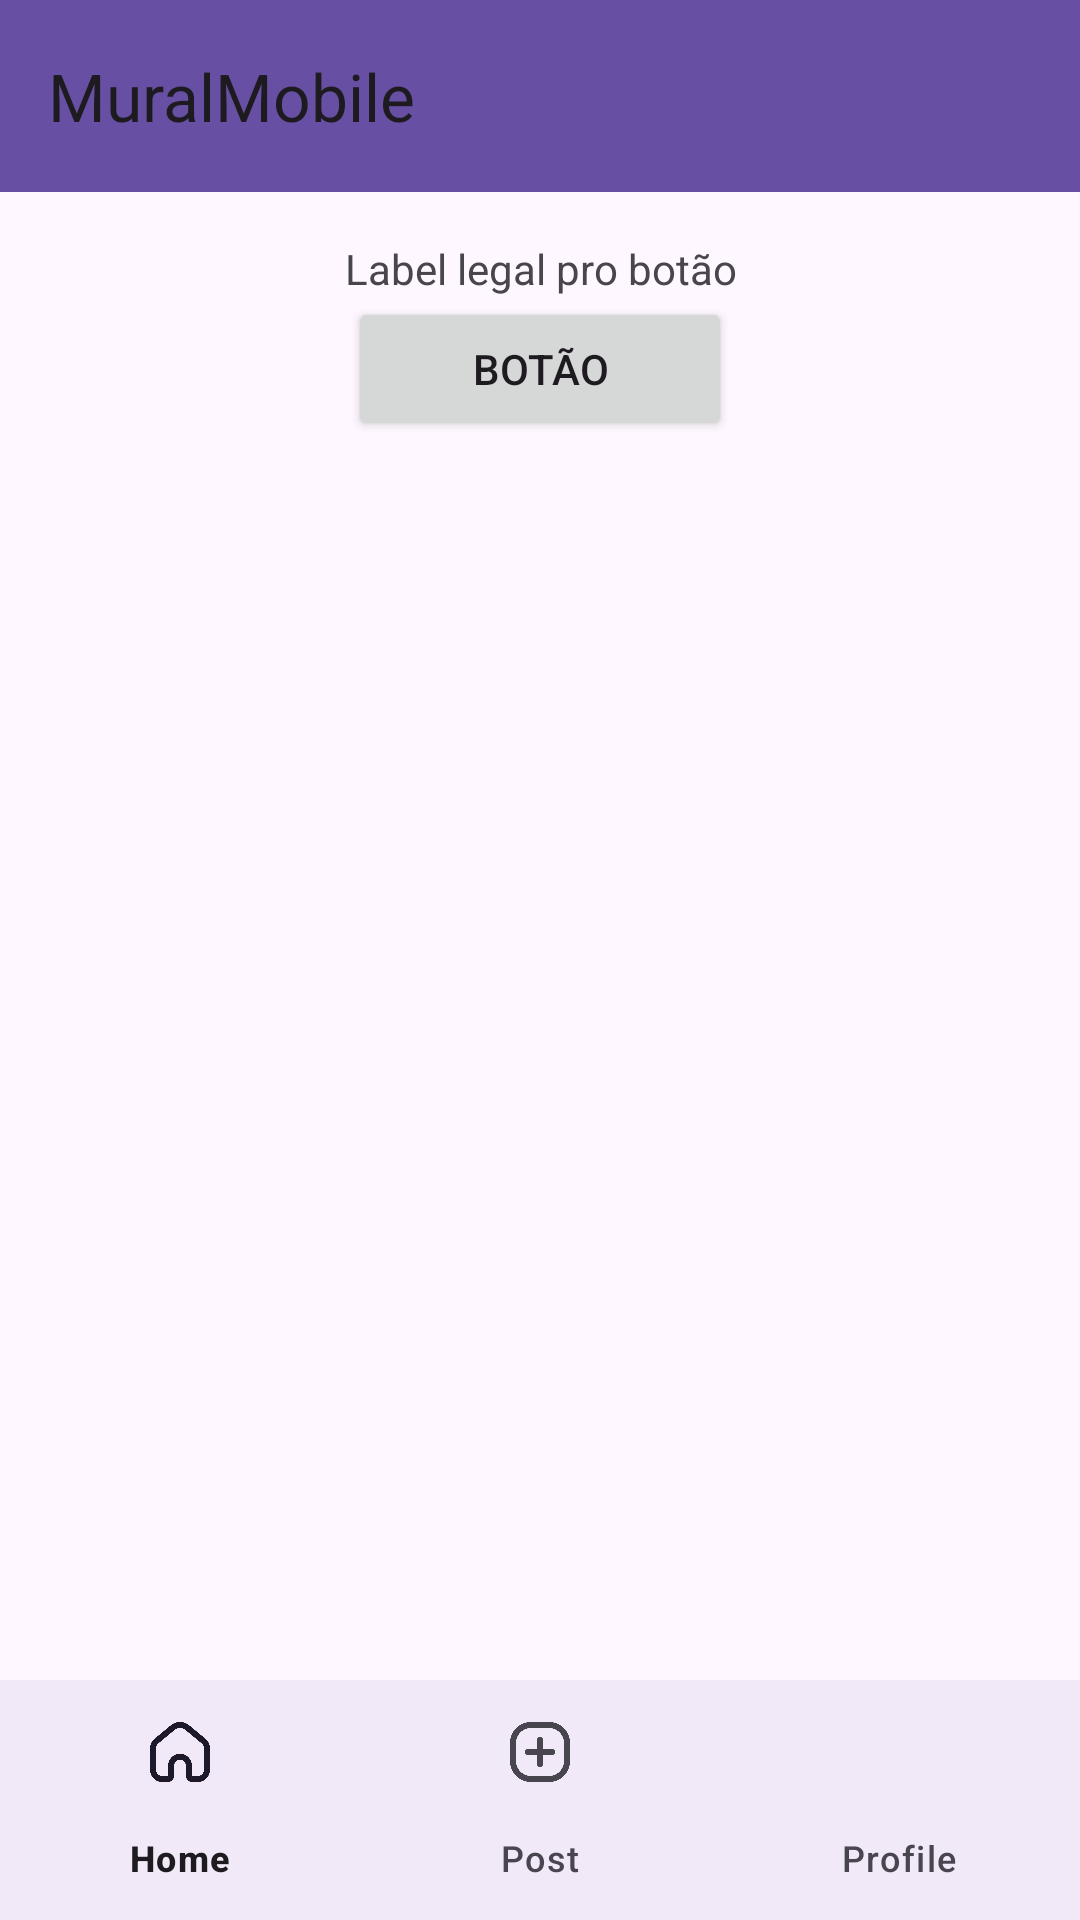

Layout XML and referenced resources for this Android screen:
<!-- AndroidManifest.xml: application theme Theme.MuralMobile -->
<!-- res/layout/activity_dummy.xml -->
<?xml version="1.0" encoding="utf-8"?>
<androidx.coordinatorlayout.widget.CoordinatorLayout
    xmlns:android="http://schemas.android.com/apk/res/android"
    xmlns:app="http://schemas.android.com/apk/res-auto"
    xmlns:tools="http://schemas.android.com/tools"
    android:layout_width="match_parent"
    android:layout_height="match_parent"
    tools:context=".activities.MainActivity">

    <com.google.android.material.appbar.AppBarLayout
        android:layout_width="match_parent"
        android:layout_height="wrap_content">

        <include layout="@layout/title_app_bar"/>

        <androidx.core.widget.NestedScrollView
            android:layout_width="match_parent"
            android:layout_height="match_parent"
            android:fillViewport="true">

            <LinearLayout
                android:layout_width="match_parent"
                android:layout_height="wrap_content"
                android:orientation="vertical" >

                <TextView
                    android:id="@+id/textView"
                    android:layout_width="match_parent"
                    android:layout_height="wrap_content"
                    android:layout_marginTop="16dp"
                    android:gravity="center"
                    android:text="Label legal pro botão" />

                <Button
                    android:id="@+id/button"
                    android:layout_width="128dp"
                    android:layout_height="wrap_content"
                    android:layout_gravity="center"
                    android:text="Botão" />

            </LinearLayout>
        </androidx.core.widget.NestedScrollView>

    </com.google.android.material.appbar.AppBarLayout>

    <include layout="@layout/navbar_template" />

</androidx.coordinatorlayout.widget.CoordinatorLayout>
<!-- res/layout/title_app_bar.xml (included above) -->
<?xml version="1.0" encoding="utf-8"?>
<com.google.android.material.appbar.AppBarLayout xmlns:android="http://schemas.android.com/apk/res/android"
    xmlns:app="http://schemas.android.com/apk/res-auto"
    android:layout_width="match_parent"
    android:layout_height="wrap_content"
    android:id="@+id/appbar"
    android:fitsSystemWindows="true">

    <androidx.appcompat.widget.Toolbar
        android:id="@+id/toolbar"
        android:layout_width="match_parent"
        android:layout_height="?attr/actionBarSize"
        android:background="?attr/colorPrimary"
        app:title="MuralMobile"
        app:titleCentered="true"
        app:layout_scrollFlags="scroll|enterAlways" />

</com.google.android.material.appbar.AppBarLayout>
<!-- res/layout/navbar_template.xml (included above) -->
<?xml version="1.0" encoding="utf-8"?>
<com.google.android.material.bottomnavigation.BottomNavigationView xmlns:android="http://schemas.android.com/apk/res/android"
    xmlns:app="http://schemas.android.com/apk/res-auto"
    android:id="@+id/bottom_navigation"
    android:layout_width="match_parent"
    android:layout_height="wrap_content"
    android:layout_gravity="bottom"
    android:background="?attr/colorSurface"
    app:menu="@menu/bottom_nav_menu" />
<!-- resources referenced by this layout -->
<resources>
  <style name="Theme.MuralMobile" parent="Base.Theme.MuralMobile" />
  <style name="Base.Theme.MuralMobile" parent="Theme.Material3.DayNight.NoActionBar">
          
          
      </style>
</resources>
